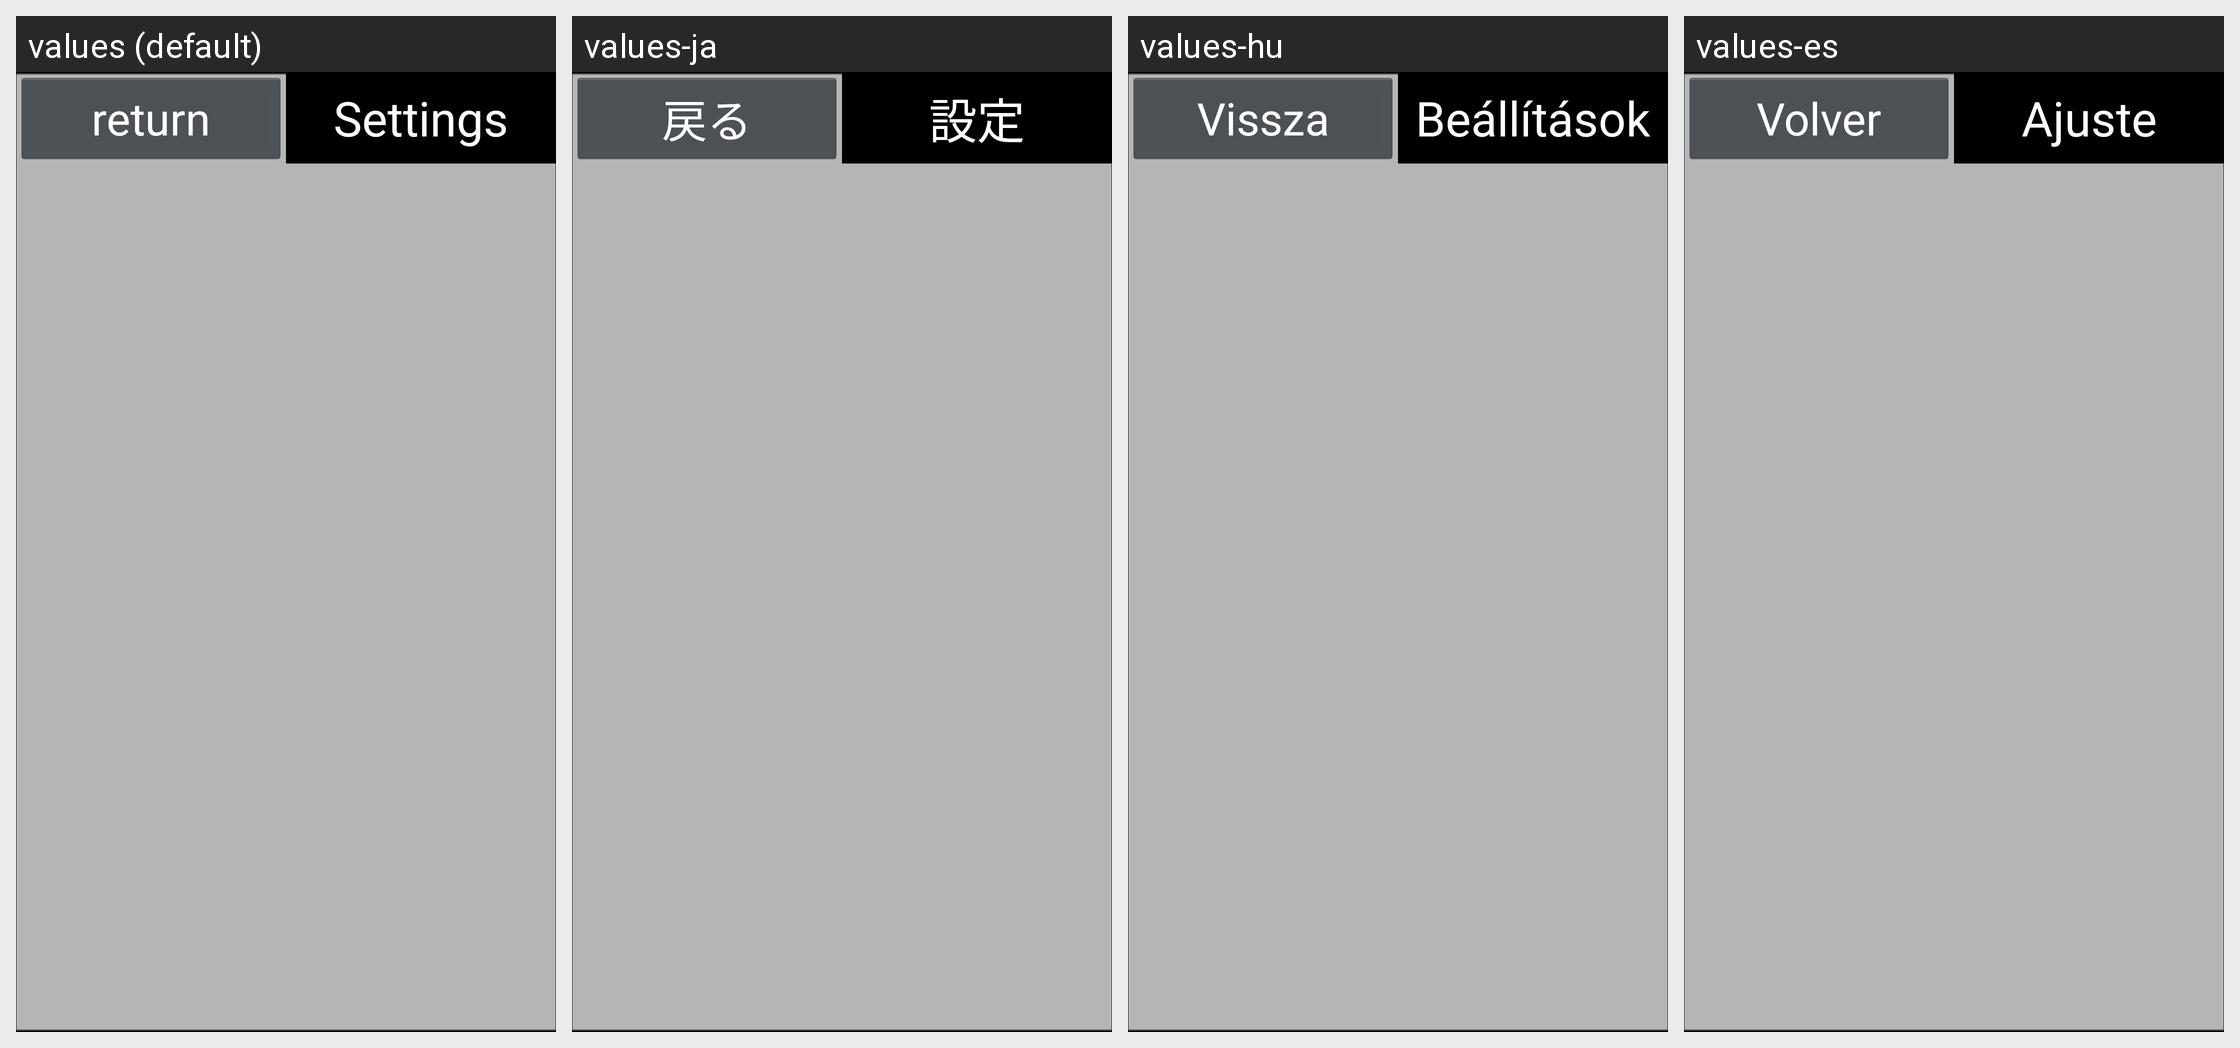

Translations of the strings shown on this Android screen, per locale in the grid:
Android screen res/layout/settings_qc.xml rendered under 4 locales, left to right: values (default), values-ja, values-hu, values-es. Device: Nexus 5 (rendered at 1080×1920; each locale shown at half size, 540×960, under a caption strip naming it); theme Theme.Camera.
Other locales in the repository, not shown: values-cs, values-da, values-de, values-en-rGB, values-fr, values-it, values-nl, values-pl, values-pt, values-ru, values-ru-rRU, values-vi, values-vi-rVN, values-zh-rCN, values-zh-rTW.
Strings drawn on this screen, with the default value and each locale's value (text and hints the layout hard-codes, and strings that could not be matched under every locale, appear in the picture but are not listed):

button_return
  values: return
  values-ja: 戻る
  values-hu: Vissza
  values-es: Volver

more_setting
  values: Settings
  values-ja: 設定
  values-hu: Beállítások
  values-es: Ajuste
